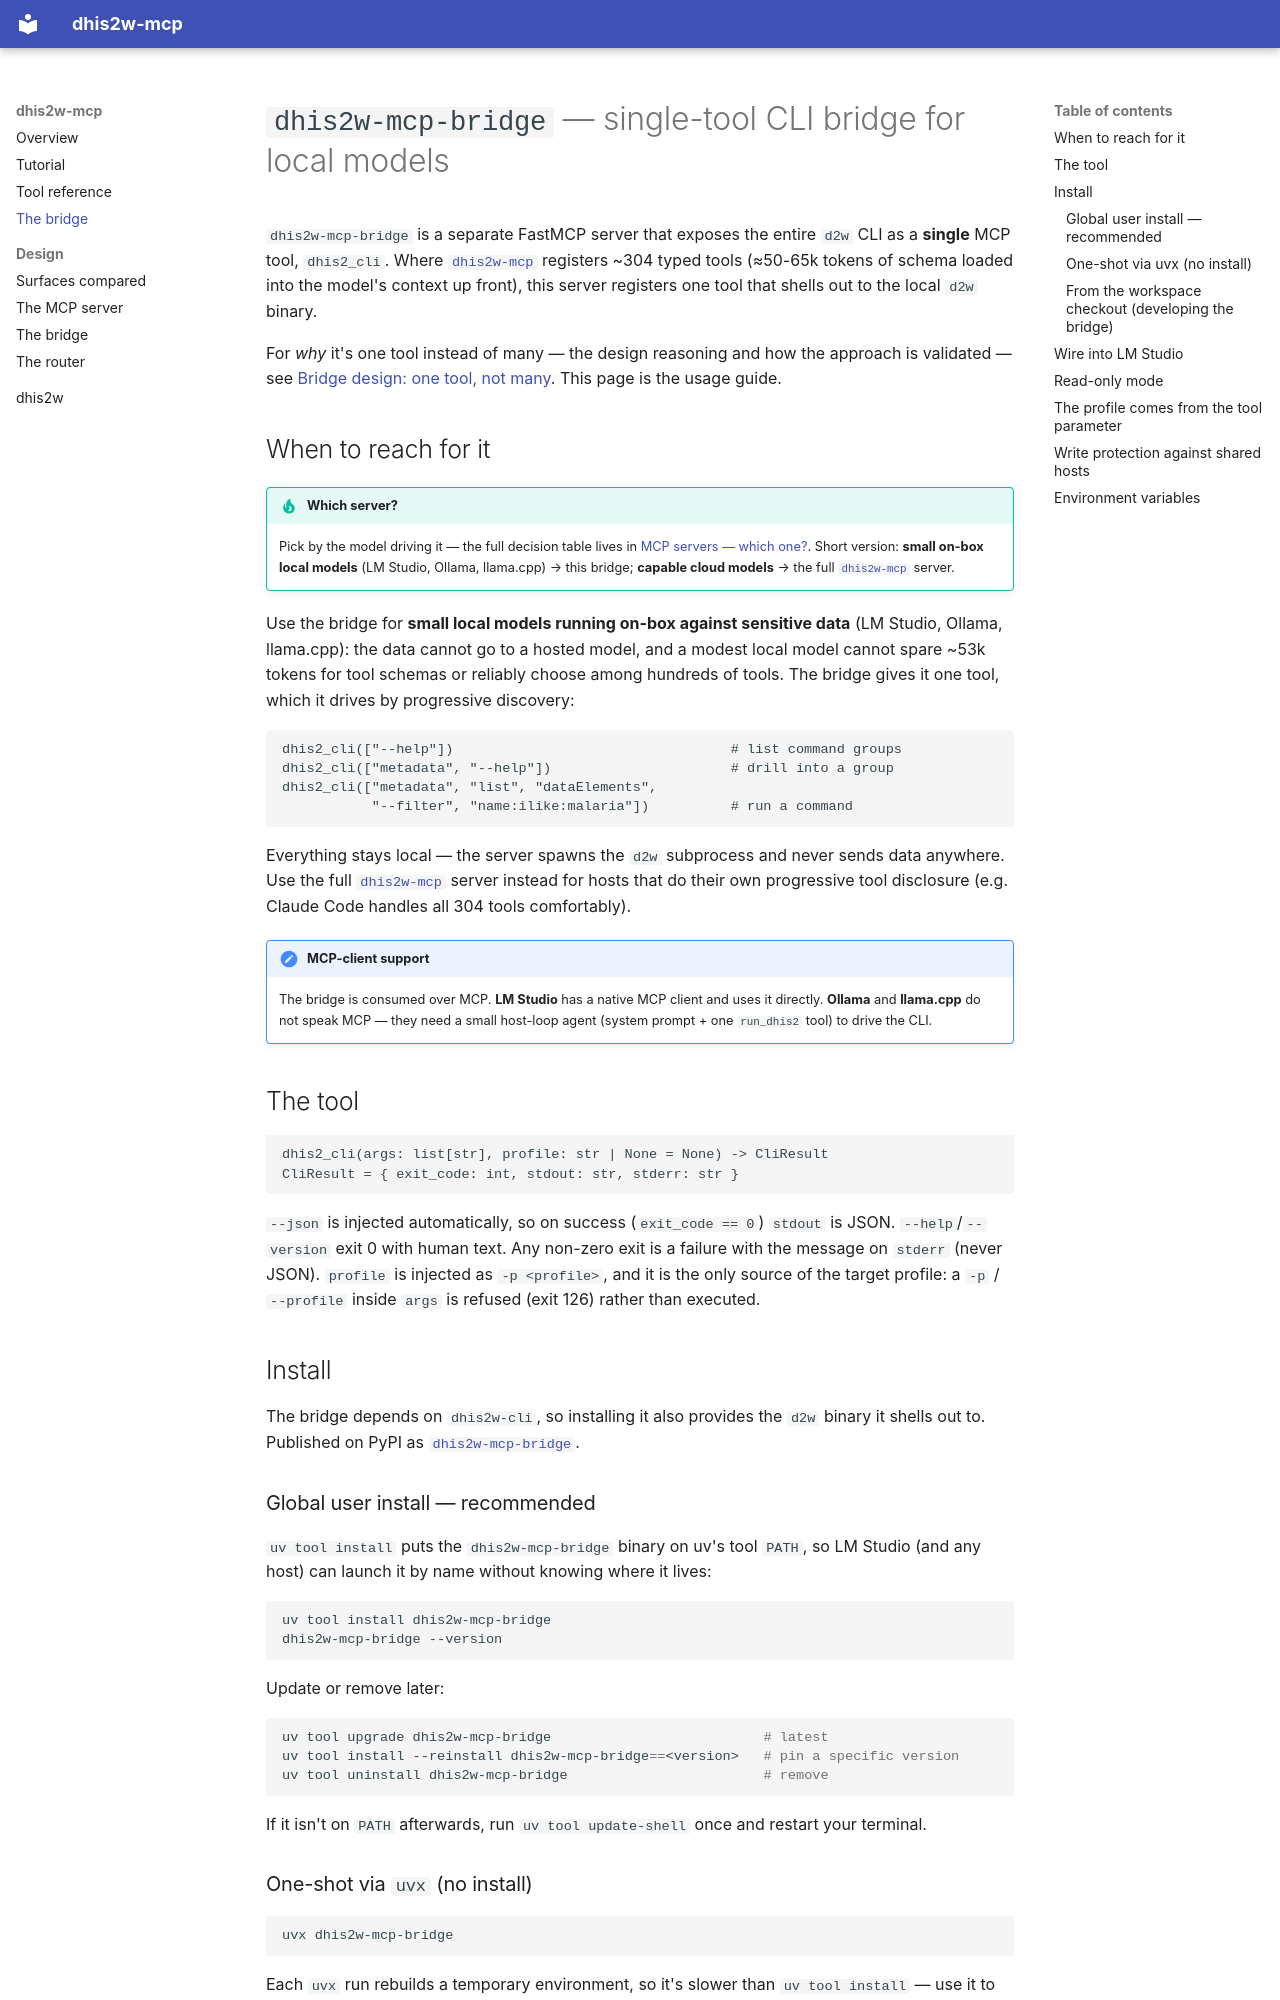

repository: winterop-com/dhis2w-mcp · page: bridge/index.html · generator: mkdocs

# `dhis2w-mcp-bridge` — single-tool CLI bridge for local models

`dhis2w-mcp-bridge` is a separate FastMCP server that exposes the entire `d2w` CLI as a
**single** MCP tool, `dhis2_cli`. Where [`dhis2w-mcp`](index.md) registers ~304 typed tools
(≈50-65k tokens of schema loaded into the model's context up front), this server registers
one tool that shells out to the local `d2w` binary.

For *why* it's one tool instead of many — the design reasoning and how the approach is
validated — see [Bridge design: one tool, not many](architecture/mcp-bridge.md). This page
is the usage guide.

## When to reach for it

!!! tip "Which server?"
    Pick by the model driving it — the full decision table lives in
    [MCP servers — which one?](index.md#three-surfaces-which-one). Short version: **small on-box local
    models** (LM Studio, Ollama, llama.cpp) → this bridge; **capable cloud models** → the full
    [`dhis2w-mcp`](index.md) server.

Use the bridge for **small local models running on-box against sensitive data** (LM Studio,
Ollama, llama.cpp): the data cannot go to a hosted model, and a modest local model cannot
spare ~53k tokens for tool schemas or reliably choose among hundreds of tools. The bridge
gives it one tool, which it drives by progressive discovery:

```
dhis2_cli(["--help"])                                  # list command groups
dhis2_cli(["metadata", "--help"])                      # drill into a group
dhis2_cli(["metadata", "list", "dataElements",
           "--filter", "name:ilike:malaria"])          # run a command
```

Everything stays local — the server spawns the `d2w` subprocess and never sends data
anywhere. Use the full [`dhis2w-mcp`](index.md) server instead for hosts that do their own
progressive tool disclosure (e.g. Claude Code handles all 304 tools comfortably).

!!! note "MCP-client support"
    The bridge is consumed over MCP. **LM Studio** has a native MCP client and uses it
    directly. **Ollama** and **llama.cpp** do not speak MCP — they need a small host-loop
    agent (system prompt + one `run_dhis2` tool) to drive the CLI.

## The tool

```
dhis2_cli(args: list[str], profile: str | None = None) -> CliResult
CliResult = { exit_code: int, stdout: str, stderr: str }
```

`--json` is injected automatically, so on success (`exit_code == 0`) `stdout` is JSON.
`--help`/`--version` exit 0 with human text. Any non-zero exit is a failure with the message
on `stderr` (never JSON). `profile` is injected as `-p <profile>`, and it is the only source of
the target profile: a `-p` / `--profile` inside `args` is refused (exit 126) rather than executed.

## Install

The bridge depends on `dhis2w-cli`, so installing it also provides the `d2w` binary it shells
out to. Published on PyPI as [`dhis2w-mcp-bridge`](https://pypi.org/project/dhis2w-mcp-bridge/).

### Global user install — recommended

`uv tool install` puts the `dhis2w-mcp-bridge` binary on uv's tool `PATH`, so LM Studio (and any
host) can launch it by name without knowing where it lives:

```bash
uv tool install dhis2w-mcp-bridge
dhis2w-mcp-bridge --version
```

Update or remove later:

```bash
uv tool upgrade dhis2w-mcp-bridge                          # latest
uv tool install --reinstall dhis2w-mcp-bridge==<version>   # pin a specific version
uv tool uninstall dhis2w-mcp-bridge                        # remove
```

If it isn't on `PATH` afterwards, run `uv tool update-shell` once and restart your terminal.
